Image classification data set "data" (skhabiri/DeepSort_Pytorch_Yolov5 on GitHub). Class labels (3): bird, flat-wing drone, quadcopter.

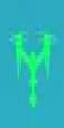
Label: quadcopter

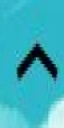
Label: bird

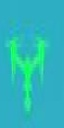
Label: quadcopter

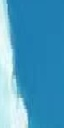
Label: flat-wing drone

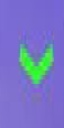
Label: bird

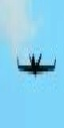
Label: flat-wing drone
